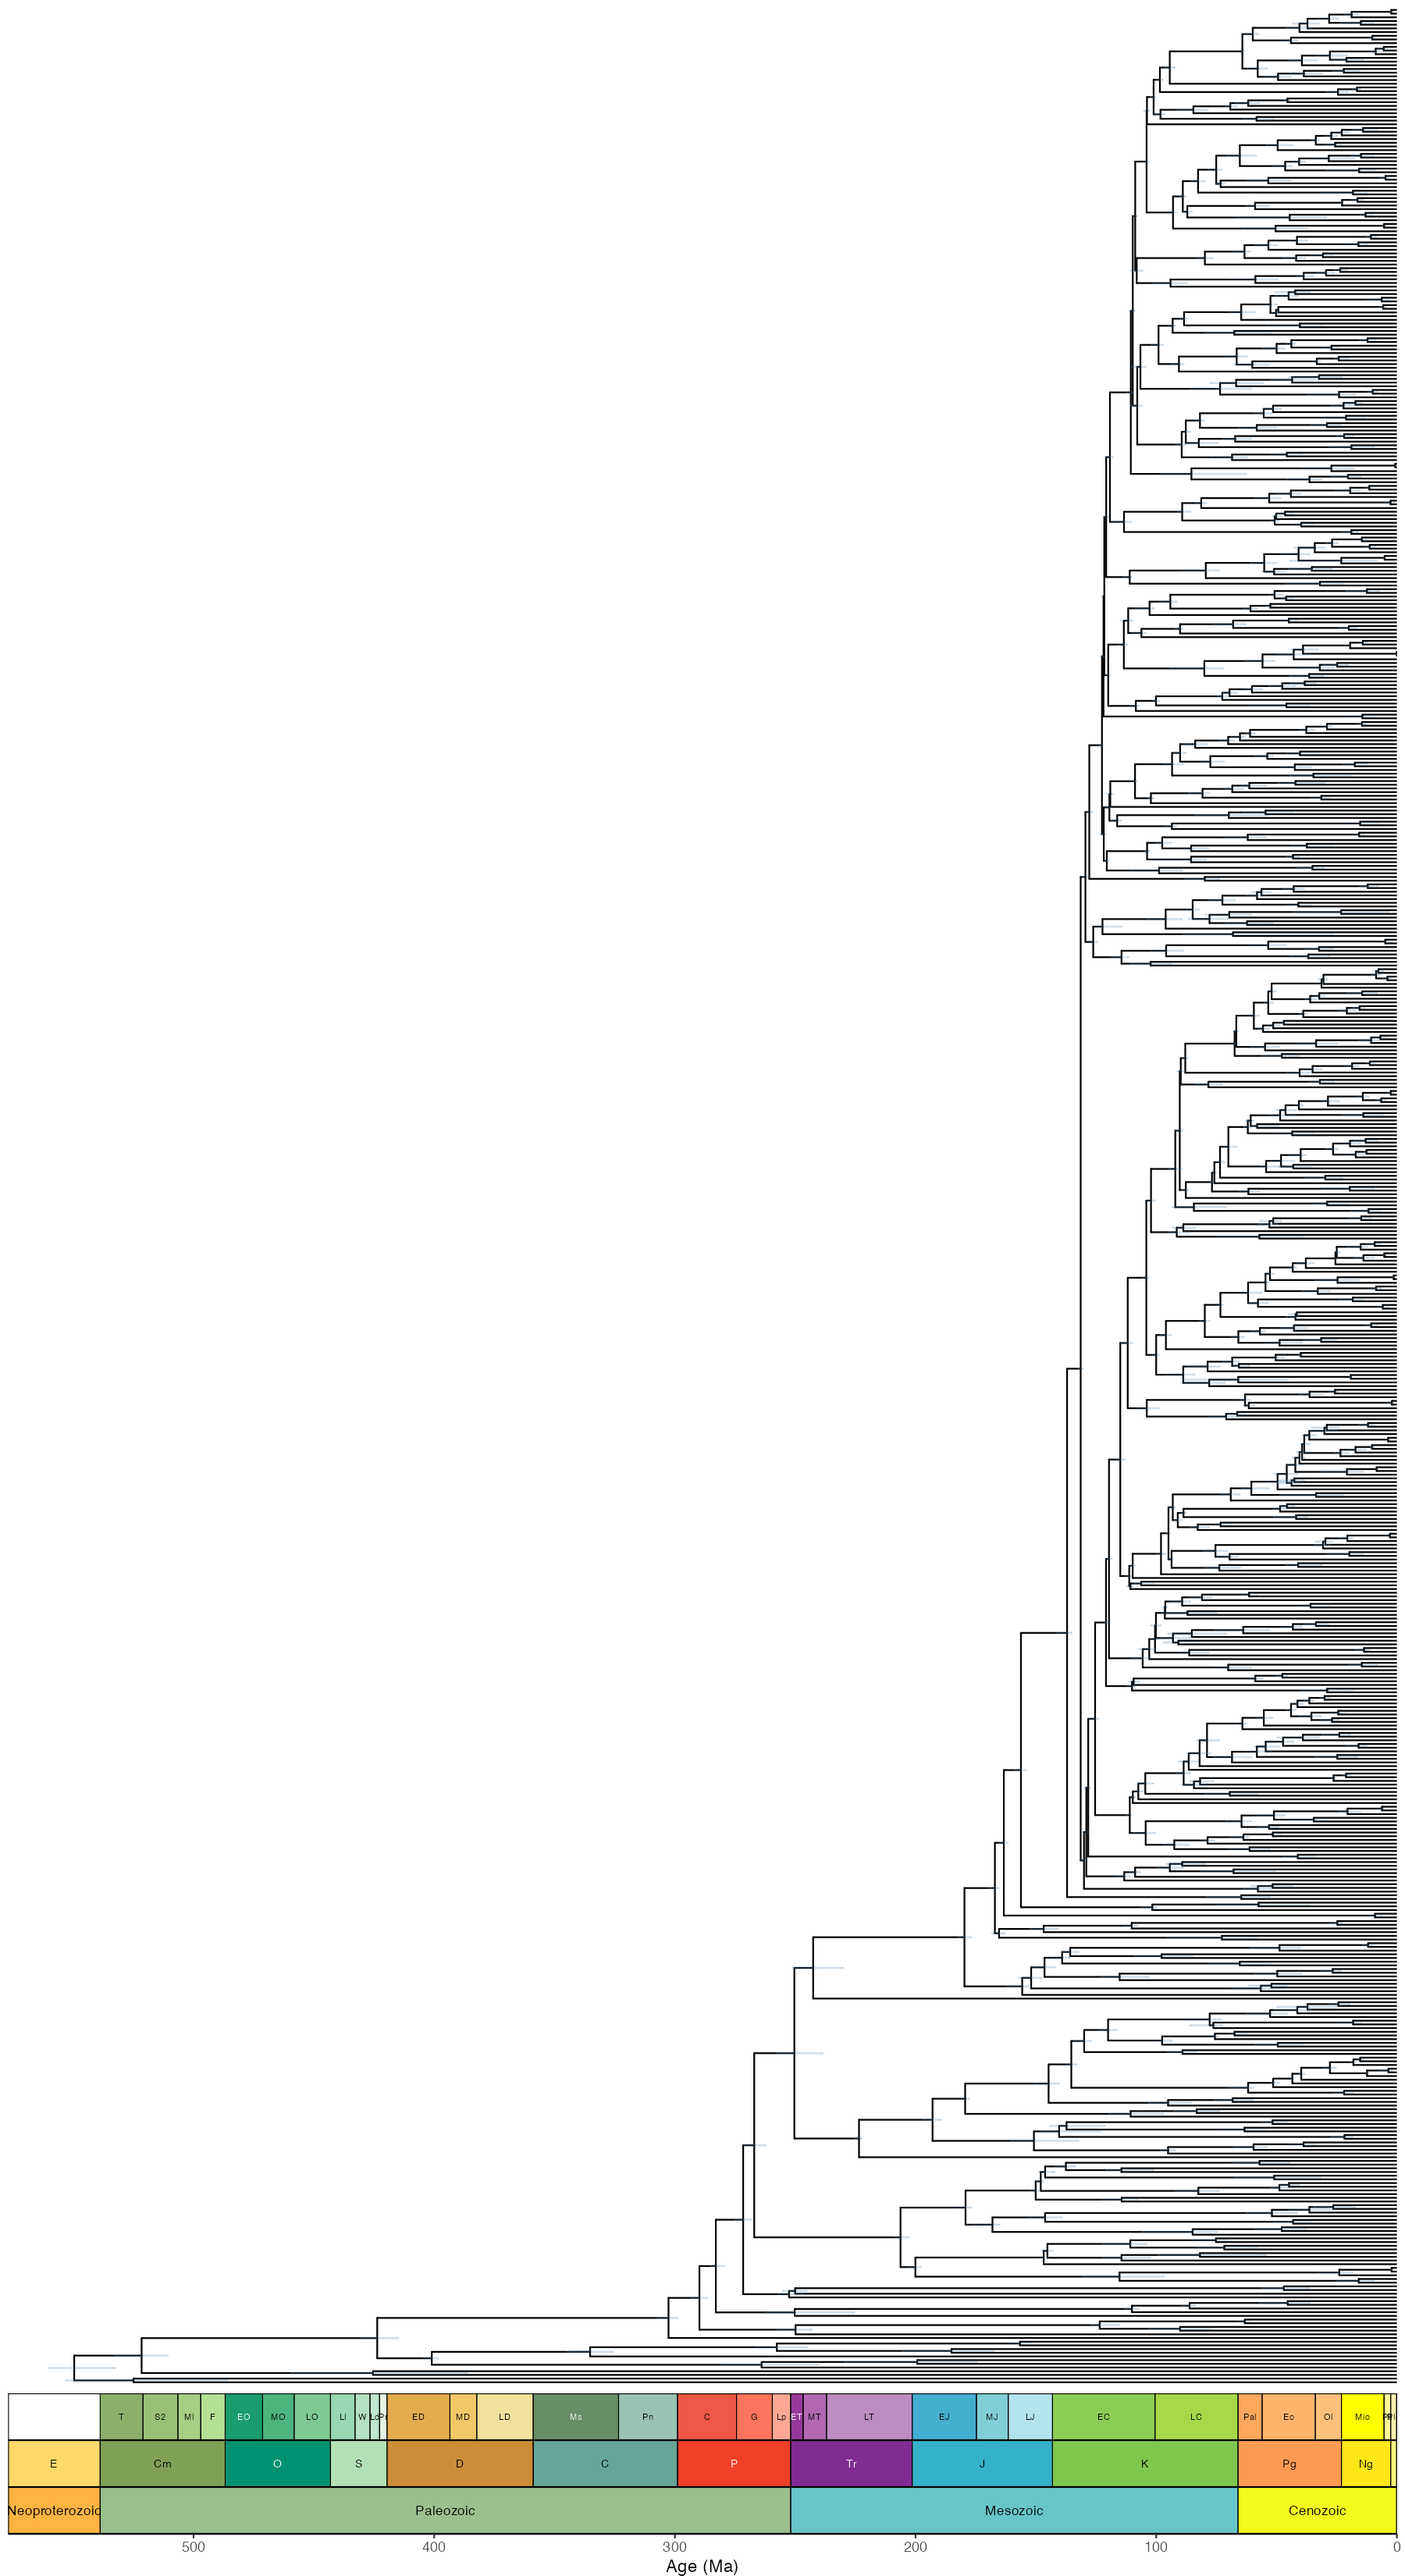

Source code (R):
# =============================================================================
# example_FigTree.R
# Working example for plot_timetree() using scripts/FigTree.tre
#
# NOTE: FigTree.tre comes from a short, unconverged MCMC run and is intended
# only to demonstrate the plotting workflow, not for biological interpretation.
#
# Run from the project root:
#   Rscript scripts/example_FigTree.R
# =============================================================================

suppressPackageStartupMessages({
  library(ape)
  library(ggtree)
  library(treeio)
  library(deeptime)
  library(ggplot2)
  library(patchwork)
})

source("scripts/geo_time_tree.R")

# ---- 1. Read the tree -------------------------------------------------------
# FigTree.tre uses the non-standard UTREE keyword; patch it so treeio can parse
# the node annotations.  A temporary file is used and removed on exit.
tmp <- tempfile(fileext = ".tre")
on.exit(unlink(tmp), add = TRUE)

lines <- readLines("scripts/FigTree.tre")
lines <- sub("^[ \t]*UTREE", "        TREE", lines)
writeLines(lines, tmp)

tr <- treeio::read.beast(tmp)

# ---- 2. Scale branch lengths to Ma ------------------------------------------
# Raw branch lengths are in units of ~100 Ma; multiply to get Ma.
SCALE <- 100
tr@phylo$edge.length        <- tr@phylo$edge.length * SCALE
tr@data[["0.95HPD"]] <- lapply(tr@data[["0.95HPD"]], function(x) {
  if (is.null(x) || length(x) != 2L) x else as.numeric(x) * SCALE
})

cat(sprintf("Root age: %.1f Ma   Tips: %d\n",
            get_tree_root_age(tr), ape::Ntip(tr@phylo)))

# ---- 3. Plot ----------------------------------------------------------------
p <- plot_timetree(
  tree            = tr,
  node_age_hpd    = "0.95HPD",
  show_tip_labels = FALSE,          # 644 tips — labels would be unreadable
  timescale_dat   = list("epochs", "periods", "eras"),
  abbrv           = list(TRUE, TRUE, FALSE),  # abbreviate fine-scale strips
  strip_size      = list(2, 2.5, 3),
  hpd_color       = "steelblue",
  hpd_alpha       = 0.25,
  hpd_linewidth   = 0.6,
  hpd_bar_height  = 0.3
)

# ---- 4. Save ----------------------------------------------------------------
out_pdf <- "scripts/example_FigTree.pdf"
out_png <- "scripts/example_FigTree.png"

ggplot2::ggsave(out_pdf, p, width = 12, height = 22)
ggplot2::ggsave(out_png, p, width = 12, height = 22, dpi = 150)

message("Saved:\n  ", out_pdf, "\n  ", out_png)
